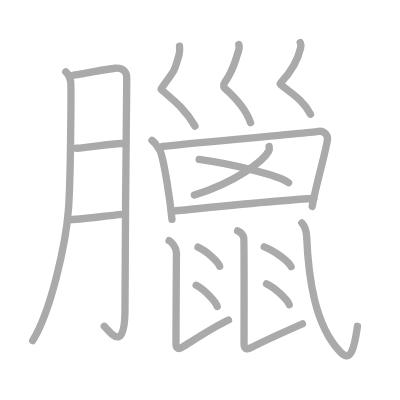
t = 0.00 s
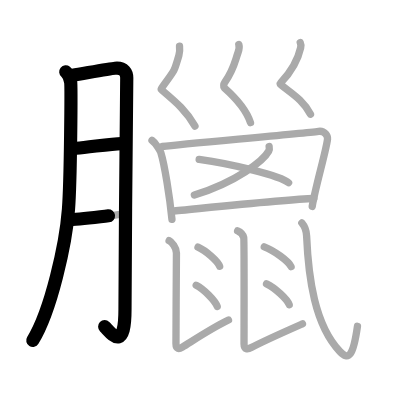
t = 3.75 s
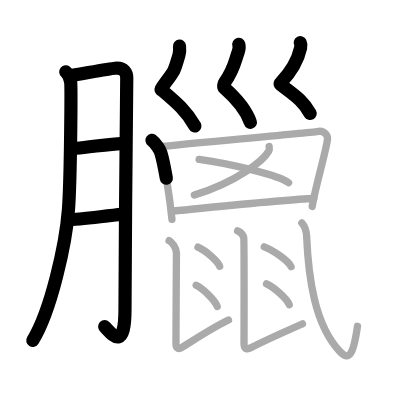
t = 7.50 s
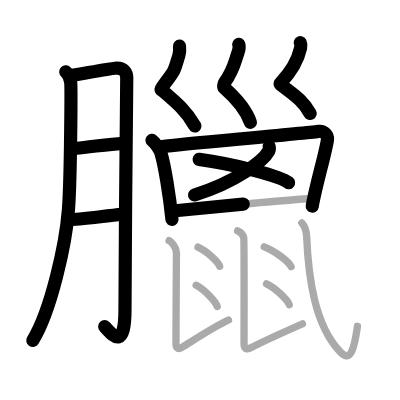
t = 11.50 s
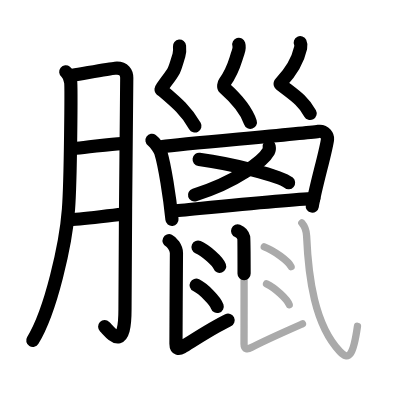
t = 15.25 s
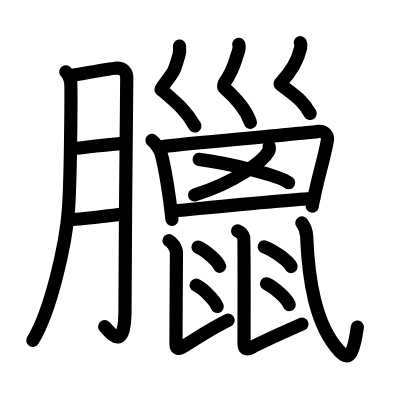
t = 19.00 s

The animated SVG that drew these frames (rendered in a browser with its animation timeline set to each time). Animation: 19 SMIL elements (animate=19); one cycle of 19.00 s.

<?xml version="1.0" standalone="no"?>
<!DOCTYPE svg PUBLIC "-//W3C//DTD SVG 1.1//EN"   "http://www.w3.org/Graphics/SVG/1.1/DTD/svg11.dtd">
<svg width="400px" height="400px"  version="1.1" xmlns="http://www.w3.org/2000/svg">
  <defs>
    <marker id="Triangle" viewBox="0 0 10 10" refX="0" refY="5" markerUnits="strokeWidth" markerWidth="3" style="stroke-opacity:0%;fill:#aaaaaa;" markerHeight="2" orient="auto">
      <path d="M 0 0 L 10 5 L 0 10 z" />
    </marker>
    
    <marker id="Arrow" viewBox="0 0 10 10" refX="5" refY="5" markerUnits="strokeWidth" markerWidth="1.8" style="stroke-opacity:0%;fill:#770000;" markerHeight="2" orient="auto">
      <path d="M 0 4 L 6 4 L 4 1 L 10 5 L 4 9 L 6 6 L 0 6 z" />
        <circle cx="5" cy="5" r="5" />
      </marker>
    
    <marker id="TriangleRed" viewBox="0 0 10 10" refX="0" refY="5" markerUnits="strokeWidth" markerWidth="3" style="stroke-opacity:0%;fill:#CC0000;" markerHeight="2" orient="auto">
      <path d="M 0 0 L 10 5 L 0 10 z" />
    </marker>
    
    <marker id="ArrowRed" viewBox="0 0 10 10" refX="5" refY="5" markerUnits="strokeWidth" markerWidth="1.8" style="stroke-opacity:0%;fill:#CC0000;" markerHeight="2" orient="auto">
      <path d="M 0 4 L 6 4 L 4 1 L 10 5 L 4 9 L 6 6 L 0 6 z" />
        <circle cx="5" cy="5" r="5" />
      </marker>
    
  </defs>
  
  <path style="fill:#ffffff; fill-opacity:100%; fill-rule:evenodd; stroke-width:0;" d="M 0 0 L 400px 0 L 400px 400px L 0 400px L 0 0" />

  <g transform="scale(3.6697247706422 3.6697247706422)">
<path style="fill:none; fill-opacity:0%; fill-rule:evenodd; stroke:#aaaaaa; stroke-opacity:100%; stroke-width: 1.5pt; stroke-linejoin:round; stroke-linecap:round;" d="M17.92 19.58c0.83 0.67 1.15 1.72 1.33 2.67c0.19 0.95 0.01 26.82-0.59 34.78c-0.71 9.44-4.77 27.69-9.75 35.78"></path>
<path style="fill:none; fill-opacity:0%; fill-rule:evenodd; stroke:#aaaaaa; stroke-opacity:100%; stroke-width: 1.5pt; stroke-linejoin:round; stroke-linecap:round;" d="M19.82 20.52C23 20 29.91 18.72 31.34 18.6c2.56-0.23 3.2 1.28 3.2 2.62c0 3.18-0.48 44.98-0.48 63.03c0 12.41-4.01 6.16-5.64 4.67"></path>
<path style="fill:none; fill-opacity:0%; fill-rule:evenodd; stroke:#aaaaaa; stroke-opacity:100%; stroke-width: 1.5pt; stroke-linejoin:round; stroke-linecap:round;" d="M20.82 40.39c3.31-0.22 9.35-1.26 12.25-1.28"></path>
<path style="fill:none; fill-opacity:0%; fill-rule:evenodd; stroke:#aaaaaa; stroke-opacity:100%; stroke-width: 1.5pt; stroke-linejoin:round; stroke-linecap:round;" d="M18.43 59.9c3.42-0.08 10.18-1.06 14.82-1.48"></path>
<path style="fill:none; fill-opacity:0%; fill-rule:evenodd; stroke:#aaaaaa; stroke-opacity:100%; stroke-width: 1.5pt; stroke-linejoin:round; stroke-linecap:round;" d="M48.92 12.58c0.09 0.88 0.05 1.78-0.17 2.5c-1.45 4.81-0.86 3.56-4.52 8.65c-0.6 0.83-0.28 0.7 0 0.93c3.95 3.35 6.63 5.65 8.9 9.71"></path>
<path style="fill:none; fill-opacity:0%; fill-rule:evenodd; stroke:#aaaaaa; stroke-opacity:100%; stroke-width: 1.5pt; stroke-linejoin:round; stroke-linecap:round;" d="M65.07 12.1c0.21 0.71-0.01 1.7-0.19 2.18c-0.91 2.48-1.09 4.56-3.67 8.22c-0.25 0.35-0.36 1.21-0.12 1.42c2.74 2.42 5.91 5.71 7.17 9.5"></path>
<path style="fill:none; fill-opacity:0%; fill-rule:evenodd; stroke:#aaaaaa; stroke-opacity:100%; stroke-width: 1.5pt; stroke-linejoin:round; stroke-linecap:round;" d="M81.82 11.62c0.22 0.46 0.2 0.97 0.1 1.43c-0.56 2.53-1.76 5.64-5.41 9.51c-0.32 0.33-0.13 0.42 0.15 0.64c3.24 2.56 5.95 4.13 7.95 7.91"></path>
<path style="fill:none; fill-opacity:0%; fill-rule:evenodd; stroke:#aaaaaa; stroke-opacity:100%; stroke-width: 1.5pt; stroke-linejoin:round; stroke-linecap:round;" d="M41.42 38.25c1.08 0.75 2.28 2.91 2.4 3.32c1.04 3.4 2.4 11.88 3.04 18.22"></path>
<path style="fill:none; fill-opacity:0%; fill-rule:evenodd; stroke:#aaaaaa; stroke-opacity:100%; stroke-width: 1.5pt; stroke-linejoin:round; stroke-linecap:round;" d="M44.25 39.92c6.34-0.75 37.81-3.5 42.55-4.13c1.74-0.23 2.54 1.31 2.45 2.13c-0.33 3.01-3.37 13.31-4.17 18.33"></path>
<path style="fill:none; fill-opacity:0%; fill-rule:evenodd; stroke:#aaaaaa; stroke-opacity:100%; stroke-width: 1.5pt; stroke-linejoin:round; stroke-linecap:round;" d="M73.34 39.93c0.06 0.31 0.13 0.81-0.12 1.25c-1.46 2.64-8.81 8.43-20.25 11.97"></path>
<path style="fill:none; fill-opacity:0%; fill-rule:evenodd; stroke:#aaaaaa; stroke-opacity:100%; stroke-width: 1.5pt; stroke-linejoin:round; stroke-linecap:round;" d="M54.27 43.43c8.95 1.21 22.13 4.48 24.37 6.36"></path>
<path style="fill:none; fill-opacity:0%; fill-rule:evenodd; stroke:#aaaaaa; stroke-opacity:100%; stroke-width: 1.5pt; stroke-linejoin:round; stroke-linecap:round;" d="M47.06 57.51c4.57-0.39 31.22-3.22 38.46-3.41"></path>
<path style="fill:none; fill-opacity:0%; fill-rule:evenodd; stroke:#aaaaaa; stroke-opacity:100%; stroke-width: 1.5pt; stroke-linejoin:round; stroke-linecap:round;" d="M46.08 65.58c0.7 0.32 2 1.92 2 3.33c0 0.59-0.13 19.12-0.13 24.79c0 1.5 0.85 1.44 1.65 0.95c2.82-1.71 7.96-5.18 12.66-7.44"></path>
<path style="fill:none; fill-opacity:0%; fill-rule:evenodd; stroke:#aaaaaa; stroke-opacity:100%; stroke-width: 1.5pt; stroke-linejoin:round; stroke-linecap:round;" d="M53.96 67.35c2.08 0.92 5.37 3.79 5.89 5.22"></path>
<path style="fill:none; fill-opacity:0%; fill-rule:evenodd; stroke:#aaaaaa; stroke-opacity:100%; stroke-width: 1.5pt; stroke-linejoin:round; stroke-linecap:round;" d="M53.46 77.72c2.02 1.02 5.22 4.21 5.73 5.8"></path>
<path style="fill:none; fill-opacity:0%; fill-rule:evenodd; stroke:#aaaaaa; stroke-opacity:100%; stroke-width: 1.5pt; stroke-linejoin:round; stroke-linecap:round;" d="M64.75 62.92c0.83 0.34 1.5 1.15 1.67 1.83c0.15 0.62 0.08 22.93 0.08 28.96c0 1.6 1.02 1.53 1.98 1.01c3.38-1.82 10.18-4.81 13.94-6.47"></path>
<path style="fill:none; fill-opacity:0%; fill-rule:evenodd; stroke:#aaaaaa; stroke-opacity:100%; stroke-width: 1.5pt; stroke-linejoin:round; stroke-linecap:round;" d="M72.01 67.26c2.58 0.95 6.66 3.91 7.31 5.39"></path>
<path style="fill:none; fill-opacity:0%; fill-rule:evenodd; stroke:#aaaaaa; stroke-opacity:100%; stroke-width: 1.5pt; stroke-linejoin:round; stroke-linecap:round;" d="M72.63 77.34c2.18 1 5.64 4.12 6.18 5.68"></path>
<path style="fill:none; fill-opacity:0%; fill-rule:evenodd; stroke:#aaaaaa; stroke-opacity:100%; stroke-width: 1.5pt; stroke-linejoin:round; stroke-linecap:round;" d="M82.25 60.75c0.65 0.77 1.23 1.89 1.3 3.55c0.49 11.41 2.2 24.2 9.03 31.45c2.45 2.6 3.67 1.33 4.83-6.83"></path>

<path style="fill:none; fill-opacity:0%; fill-rule:evenodd; stroke:#000000; stroke-opacity:100%; stroke-width: 2.7pt; stroke-linejoin:round; stroke-linecap:round;" d="M17.92 19.58c0.83 0.67 1.15 1.72 1.33 2.67c0.19 0.95 0.01 26.82-0.59 34.78c-0.71 9.44-4.77 27.69-9.75 35.78" pathLength="100" stroke-dashoffset="100" stroke-dasharray="100 105"><animate id="dashAnim1" attributeName="stroke-dashoffset" from="100" to="0" dur="1s" calcMode="linear" fill="freeze"/></path>
<path style="fill:none; fill-opacity:0%; fill-rule:evenodd; stroke:#000000; stroke-opacity:100%; stroke-width: 2.7pt; stroke-linejoin:round; stroke-linecap:round;" d="M19.82 20.52C23 20 29.91 18.72 31.34 18.6c2.56-0.23 3.2 1.28 3.2 2.62c0 3.18-0.48 44.98-0.48 63.03c0 12.41-4.01 6.16-5.64 4.67" pathLength="100" stroke-dashoffset="100" stroke-dasharray="100 105"><animate id="dashAnim2" attributeName="stroke-dashoffset" from="100" to="0" dur="1s" calcMode="linear" begin="dashAnim1.end" fill="freeze"/></path>
<path style="fill:none; fill-opacity:0%; fill-rule:evenodd; stroke:#000000; stroke-opacity:100%; stroke-width: 2.7pt; stroke-linejoin:round; stroke-linecap:round;" d="M20.82 40.39c3.31-0.22 9.35-1.26 12.25-1.28" pathLength="100" stroke-dashoffset="100" stroke-dasharray="100 105"><animate id="dashAnim3" attributeName="stroke-dashoffset" from="100" to="0" dur="1s" calcMode="linear" begin="dashAnim2.end" fill="freeze"/></path>
<path style="fill:none; fill-opacity:0%; fill-rule:evenodd; stroke:#000000; stroke-opacity:100%; stroke-width: 2.7pt; stroke-linejoin:round; stroke-linecap:round;" d="M18.43 59.9c3.42-0.08 10.18-1.06 14.82-1.48" pathLength="100" stroke-dashoffset="100" stroke-dasharray="100 105"><animate id="dashAnim4" attributeName="stroke-dashoffset" from="100" to="0" dur="1s" calcMode="linear" begin="dashAnim3.end" fill="freeze"/></path>
<path style="fill:none; fill-opacity:0%; fill-rule:evenodd; stroke:#000000; stroke-opacity:100%; stroke-width: 2.7pt; stroke-linejoin:round; stroke-linecap:round;" d="M48.92 12.58c0.09 0.88 0.05 1.78-0.17 2.5c-1.45 4.81-0.86 3.56-4.52 8.65c-0.6 0.83-0.28 0.7 0 0.93c3.95 3.35 6.63 5.65 8.9 9.71" pathLength="100" stroke-dashoffset="100" stroke-dasharray="100 105"><animate id="dashAnim5" attributeName="stroke-dashoffset" from="100" to="0" dur="1s" calcMode="linear" begin="dashAnim4.end" fill="freeze"/></path>
<path style="fill:none; fill-opacity:0%; fill-rule:evenodd; stroke:#000000; stroke-opacity:100%; stroke-width: 2.7pt; stroke-linejoin:round; stroke-linecap:round;" d="M65.07 12.1c0.21 0.71-0.01 1.7-0.19 2.18c-0.91 2.48-1.09 4.56-3.67 8.22c-0.25 0.35-0.36 1.21-0.12 1.42c2.74 2.42 5.91 5.71 7.17 9.5" pathLength="100" stroke-dashoffset="100" stroke-dasharray="100 105"><animate id="dashAnim6" attributeName="stroke-dashoffset" from="100" to="0" dur="1s" calcMode="linear" begin="dashAnim5.end" fill="freeze"/></path>
<path style="fill:none; fill-opacity:0%; fill-rule:evenodd; stroke:#000000; stroke-opacity:100%; stroke-width: 2.7pt; stroke-linejoin:round; stroke-linecap:round;" d="M81.82 11.62c0.22 0.46 0.2 0.97 0.1 1.43c-0.56 2.53-1.76 5.64-5.41 9.51c-0.32 0.33-0.13 0.42 0.15 0.64c3.24 2.56 5.95 4.13 7.95 7.91" pathLength="100" stroke-dashoffset="100" stroke-dasharray="100 105"><animate id="dashAnim7" attributeName="stroke-dashoffset" from="100" to="0" dur="1s" calcMode="linear" begin="dashAnim6.end" fill="freeze"/></path>
<path style="fill:none; fill-opacity:0%; fill-rule:evenodd; stroke:#000000; stroke-opacity:100%; stroke-width: 2.7pt; stroke-linejoin:round; stroke-linecap:round;" d="M41.42 38.25c1.08 0.75 2.28 2.91 2.4 3.32c1.04 3.4 2.4 11.88 3.04 18.22" pathLength="100" stroke-dashoffset="100" stroke-dasharray="100 105"><animate id="dashAnim8" attributeName="stroke-dashoffset" from="100" to="0" dur="1s" calcMode="linear" begin="dashAnim7.end" fill="freeze"/></path>
<path style="fill:none; fill-opacity:0%; fill-rule:evenodd; stroke:#000000; stroke-opacity:100%; stroke-width: 2.7pt; stroke-linejoin:round; stroke-linecap:round;" d="M44.25 39.92c6.34-0.75 37.81-3.5 42.55-4.13c1.74-0.23 2.54 1.31 2.45 2.13c-0.33 3.01-3.37 13.31-4.17 18.33" pathLength="100" stroke-dashoffset="100" stroke-dasharray="100 105"><animate id="dashAnim9" attributeName="stroke-dashoffset" from="100" to="0" dur="1s" calcMode="linear" begin="dashAnim8.end" fill="freeze"/></path>
<path style="fill:none; fill-opacity:0%; fill-rule:evenodd; stroke:#000000; stroke-opacity:100%; stroke-width: 2.7pt; stroke-linejoin:round; stroke-linecap:round;" d="M73.34 39.93c0.06 0.31 0.13 0.81-0.12 1.25c-1.46 2.64-8.81 8.43-20.25 11.97" pathLength="100" stroke-dashoffset="100" stroke-dasharray="100 105"><animate id="dashAnim10" attributeName="stroke-dashoffset" from="100" to="0" dur="1s" calcMode="linear" begin="dashAnim9.end" fill="freeze"/></path>
<path style="fill:none; fill-opacity:0%; fill-rule:evenodd; stroke:#000000; stroke-opacity:100%; stroke-width: 2.7pt; stroke-linejoin:round; stroke-linecap:round;" d="M54.27 43.43c8.95 1.21 22.13 4.48 24.37 6.36" pathLength="100" stroke-dashoffset="100" stroke-dasharray="100 105"><animate id="dashAnim11" attributeName="stroke-dashoffset" from="100" to="0" dur="1s" calcMode="linear" begin="dashAnim10.end" fill="freeze"/></path>
<path style="fill:none; fill-opacity:0%; fill-rule:evenodd; stroke:#000000; stroke-opacity:100%; stroke-width: 2.7pt; stroke-linejoin:round; stroke-linecap:round;" d="M47.06 57.51c4.57-0.39 31.22-3.22 38.46-3.41" pathLength="100" stroke-dashoffset="100" stroke-dasharray="100 105"><animate id="dashAnim12" attributeName="stroke-dashoffset" from="100" to="0" dur="1s" calcMode="linear" begin="dashAnim11.end" fill="freeze"/></path>
<path style="fill:none; fill-opacity:0%; fill-rule:evenodd; stroke:#000000; stroke-opacity:100%; stroke-width: 2.7pt; stroke-linejoin:round; stroke-linecap:round;" d="M46.08 65.58c0.7 0.32 2 1.92 2 3.33c0 0.59-0.13 19.12-0.13 24.79c0 1.5 0.85 1.44 1.65 0.95c2.82-1.71 7.96-5.18 12.66-7.44" pathLength="100" stroke-dashoffset="100" stroke-dasharray="100 105"><animate id="dashAnim13" attributeName="stroke-dashoffset" from="100" to="0" dur="1s" calcMode="linear" begin="dashAnim12.end" fill="freeze"/></path>
<path style="fill:none; fill-opacity:0%; fill-rule:evenodd; stroke:#000000; stroke-opacity:100%; stroke-width: 2.7pt; stroke-linejoin:round; stroke-linecap:round;" d="M53.96 67.35c2.08 0.92 5.37 3.79 5.89 5.22" pathLength="100" stroke-dashoffset="100" stroke-dasharray="100 105"><animate id="dashAnim14" attributeName="stroke-dashoffset" from="100" to="0" dur="1s" calcMode="linear" begin="dashAnim13.end" fill="freeze"/></path>
<path style="fill:none; fill-opacity:0%; fill-rule:evenodd; stroke:#000000; stroke-opacity:100%; stroke-width: 2.7pt; stroke-linejoin:round; stroke-linecap:round;" d="M53.46 77.72c2.02 1.02 5.22 4.21 5.73 5.8" pathLength="100" stroke-dashoffset="100" stroke-dasharray="100 105"><animate id="dashAnim15" attributeName="stroke-dashoffset" from="100" to="0" dur="1s" calcMode="linear" begin="dashAnim14.end" fill="freeze"/></path>
<path style="fill:none; fill-opacity:0%; fill-rule:evenodd; stroke:#000000; stroke-opacity:100%; stroke-width: 2.7pt; stroke-linejoin:round; stroke-linecap:round;" d="M64.75 62.92c0.83 0.34 1.5 1.15 1.67 1.83c0.15 0.62 0.08 22.93 0.08 28.96c0 1.6 1.02 1.53 1.98 1.01c3.38-1.82 10.18-4.81 13.94-6.47" pathLength="100" stroke-dashoffset="100" stroke-dasharray="100 105"><animate id="dashAnim16" attributeName="stroke-dashoffset" from="100" to="0" dur="1s" calcMode="linear" begin="dashAnim15.end" fill="freeze"/></path>
<path style="fill:none; fill-opacity:0%; fill-rule:evenodd; stroke:#000000; stroke-opacity:100%; stroke-width: 2.7pt; stroke-linejoin:round; stroke-linecap:round;" d="M72.01 67.26c2.58 0.95 6.66 3.91 7.31 5.39" pathLength="100" stroke-dashoffset="100" stroke-dasharray="100 105"><animate id="dashAnim17" attributeName="stroke-dashoffset" from="100" to="0" dur="1s" calcMode="linear" begin="dashAnim16.end" fill="freeze"/></path>
<path style="fill:none; fill-opacity:0%; fill-rule:evenodd; stroke:#000000; stroke-opacity:100%; stroke-width: 2.7pt; stroke-linejoin:round; stroke-linecap:round;" d="M72.63 77.34c2.18 1 5.64 4.12 6.18 5.68" pathLength="100" stroke-dashoffset="100" stroke-dasharray="100 105"><animate id="dashAnim18" attributeName="stroke-dashoffset" from="100" to="0" dur="1s" calcMode="linear" begin="dashAnim17.end" fill="freeze"/></path>
<path style="fill:none; fill-opacity:0%; fill-rule:evenodd; stroke:#000000; stroke-opacity:100%; stroke-width: 2.7pt; stroke-linejoin:round; stroke-linecap:round;" d="M82.25 60.75c0.65 0.77 1.23 1.89 1.3 3.55c0.49 11.41 2.2 24.2 9.03 31.45c2.45 2.6 3.67 1.33 4.83-6.83" pathLength="100" stroke-dashoffset="100" stroke-dasharray="100 105"><animate id="dashAnim19" attributeName="stroke-dashoffset" from="100" to="0" dur="1s" calcMode="linear" begin="dashAnim18.end" fill="freeze"/></path>

</g>

</svg>  
          
